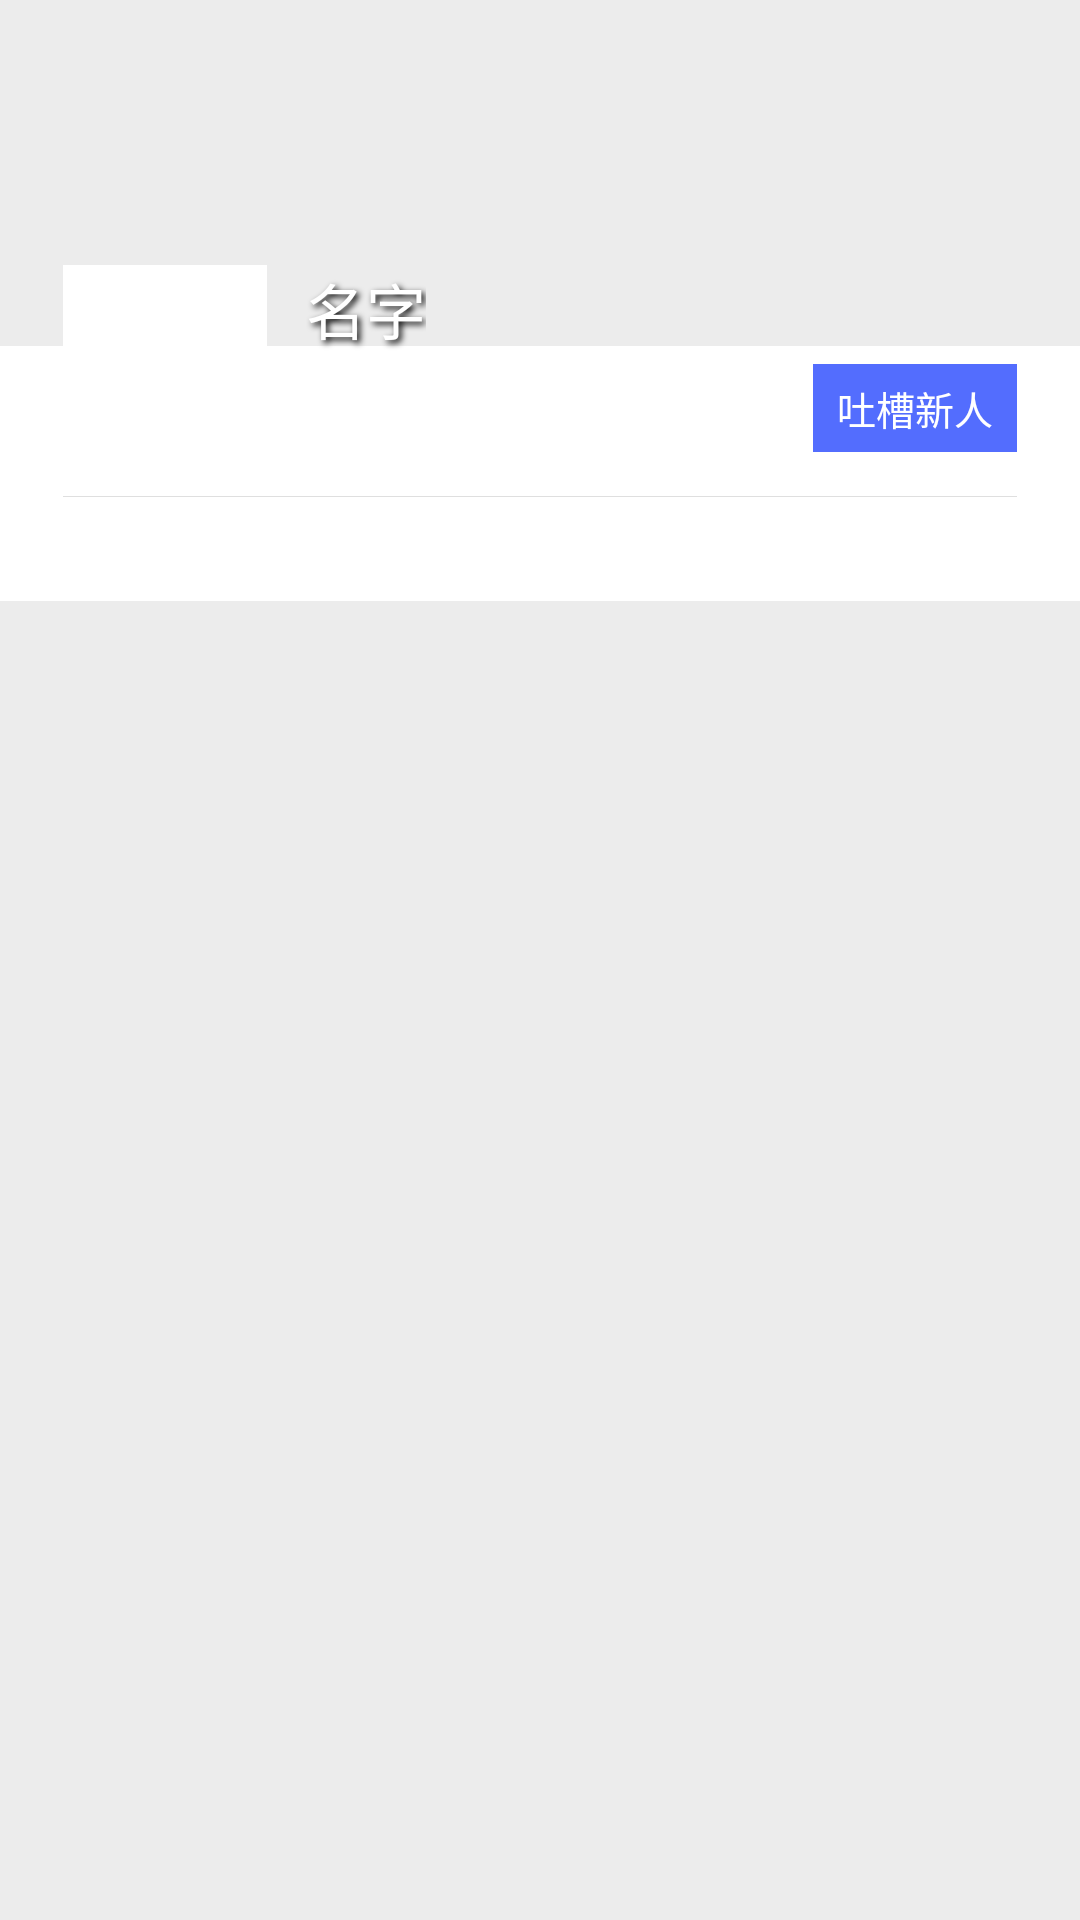

Produce the Android XML layout that renders to this screen, including the resource entries it uses.
<!-- AndroidManifest.xml: application theme AppTheme -->
<!-- res/layout/include_me_item.xml -->
<?xml version="1.0" encoding="utf-8"?>
<RelativeLayout xmlns:android="http://schemas.android.com/apk/res/android"
    android:layout_width="match_parent"
    android:layout_height="wrap_content"

    >


        <ImageView
            android:id="@+id/background_img"
            android:layout_width="match_parent"
            android:layout_height="300dp"
            android:layout_marginTop="-100dp"
            android:contentDescription="@null"
            android:scaleType="fitXY"
            android:src="@drawable/scrollview_header" />


    <RelativeLayout
        android:layout_width="match_parent"
        android:layout_alignBottom="@+id/background_img"
        android:layout_height="wrap_content">

        <RelativeLayout
            android:layout_width="match_parent"
            android:layout_height="85dp"
            android:layout_marginTop="27dp"
            android:background="@color/white">

            <TextView
                android:id="@+id/attention_user"
                android:layout_width="wrap_content"
                android:layout_height="wrap_content"
                android:background="@color/theme_default_primary"
                android:layout_alignParentRight="true"
                android:layout_marginRight="21dp"
                android:layout_marginTop="6dp"
                android:drawablePadding="3dp"
                android:paddingTop="5dp"
                android:paddingBottom="5dp"
                android:paddingLeft="8dp"
                android:paddingRight="8dp"
                android:gravity="center_vertical"
                android:text="吐槽新人"
                android:textSize="13sp"
                android:textColor="@color/white" />

            <TextView
                android:id="@+id/user_tucao_num"
                android:layout_width="wrap_content"
                android:layout_height="wrap_content"
                android:layout_marginLeft="103dp"
                android:layout_marginTop="4dp"
                android:singleLine="true"
                android:ellipsize="end"
                android:text=""
                android:textSize="12sp"
                android:textColor="#A1A1A1" />

            <TextView
                android:id="@+id/user_grade"
                android:layout_width="wrap_content"
                android:layout_height="wrap_content"
                android:layout_marginLeft="103dp"
                android:layout_below="@id/user_tucao_num"
                android:layout_marginTop="4dp"
                android:singleLine="true"
                android:ellipsize="end"
                android:text=""
                android:textSize="12sp"
                android:textColor="#A1A1A1" />
        </RelativeLayout>

        <ImageView
            android:id="@+id/user_avatar"
            android:layout_width="68dp"
            android:layout_height="68dp"
            android:padding="1px"
            android:layout_gravity="center"
            android:background="@color/white"
            android:layout_marginLeft="21dp"
            android:contentDescription="@null"
            android:src="@color/white" />

        <TextView
            android:id="@+id/user_name"
            android:layout_width="wrap_content"
            android:layout_height="wrap_content"
            android:layout_toRightOf="@id/user_avatar"
            android:layout_marginLeft="13dp"
            android:singleLine="true"
            android:ellipsize="end"
            android:shadowColor="@android:color/black"
            android:shadowDx="3.0"
            android:shadowDy="3.0"
            android:shadowRadius="5.0"
            android:text="名字"
            android:textSize="20sp"
            android:textColor="@android:color/white" />

        <FrameLayout
            android:id="@+id/user_divider_layout"
            android:layout_width="match_parent"
            android:layout_height="wrap_content"
            android:layout_below="@id/user_avatar"
            android:layout_marginTop="4dp"
            android:layout_marginLeft="21dp"
            android:layout_marginRight="21dp">

            <ImageView
                android:layout_width="match_parent"
                android:layout_height="1px"
                android:layout_marginTop="5dp"
                android:contentDescription="@null"
                android:background="#DFDFDF" />

            <ImageView
                android:layout_width="wrap_content"
                android:layout_height="wrap_content"
                android:layout_marginLeft="29dp"
                android:contentDescription="@null"
                android:src="@drawable/arrow_up" />
        </FrameLayout>

        <TextView
            android:id="@+id/user_des"
            android:layout_width="wrap_content"
            android:layout_height="wrap_content"
            android:layout_below="@id/user_divider_layout"
            android:layout_marginLeft="21dp"
            android:layout_marginRight="21dp"
            android:layout_marginTop="8dp"
            android:singleLine="true"
            android:ellipsize="end"
            android:textSize="12sp"
            android:textColor="#B1B1B1" />
    </RelativeLayout>

</RelativeLayout>
<!-- resources referenced by this layout -->
<resources>
  <color name="theme_default_primary">#536dfe</color>
  <color name="white">#ffffff</color>
  <style name="AppTheme" parent="BaseTheme">
      </style>
  <style name="BaseTheme" parent="Theme.AppCompat.NoActionBar">
          <item name="drawerArrowStyle">@style/DrawerArrowStyle</item>
  
          
          <item name="colorPrimary">@color/theme_default_primary</item>
          <item name="colorPrimaryDark">@color/theme_default_primary_dark</item>
          <item name="colorAccent">@color/theme_accent</item>
  
          <item name="android:windowBackground">@color/theme_window_background</item>
  
  
      </style>
  <style name="DrawerArrowStyle" parent="Widget.AppCompat.DrawerArrowToggle">
          <item name="spinBars">false</item>
          <item name="color">@android:color/white</item>
      </style>
  <color name="theme_default_primary_dark">#3f51b5</color>
  <color name="theme_accent">#ff4081</color>
  <color name="theme_window_background">#ECECEC</color>
</resources>
